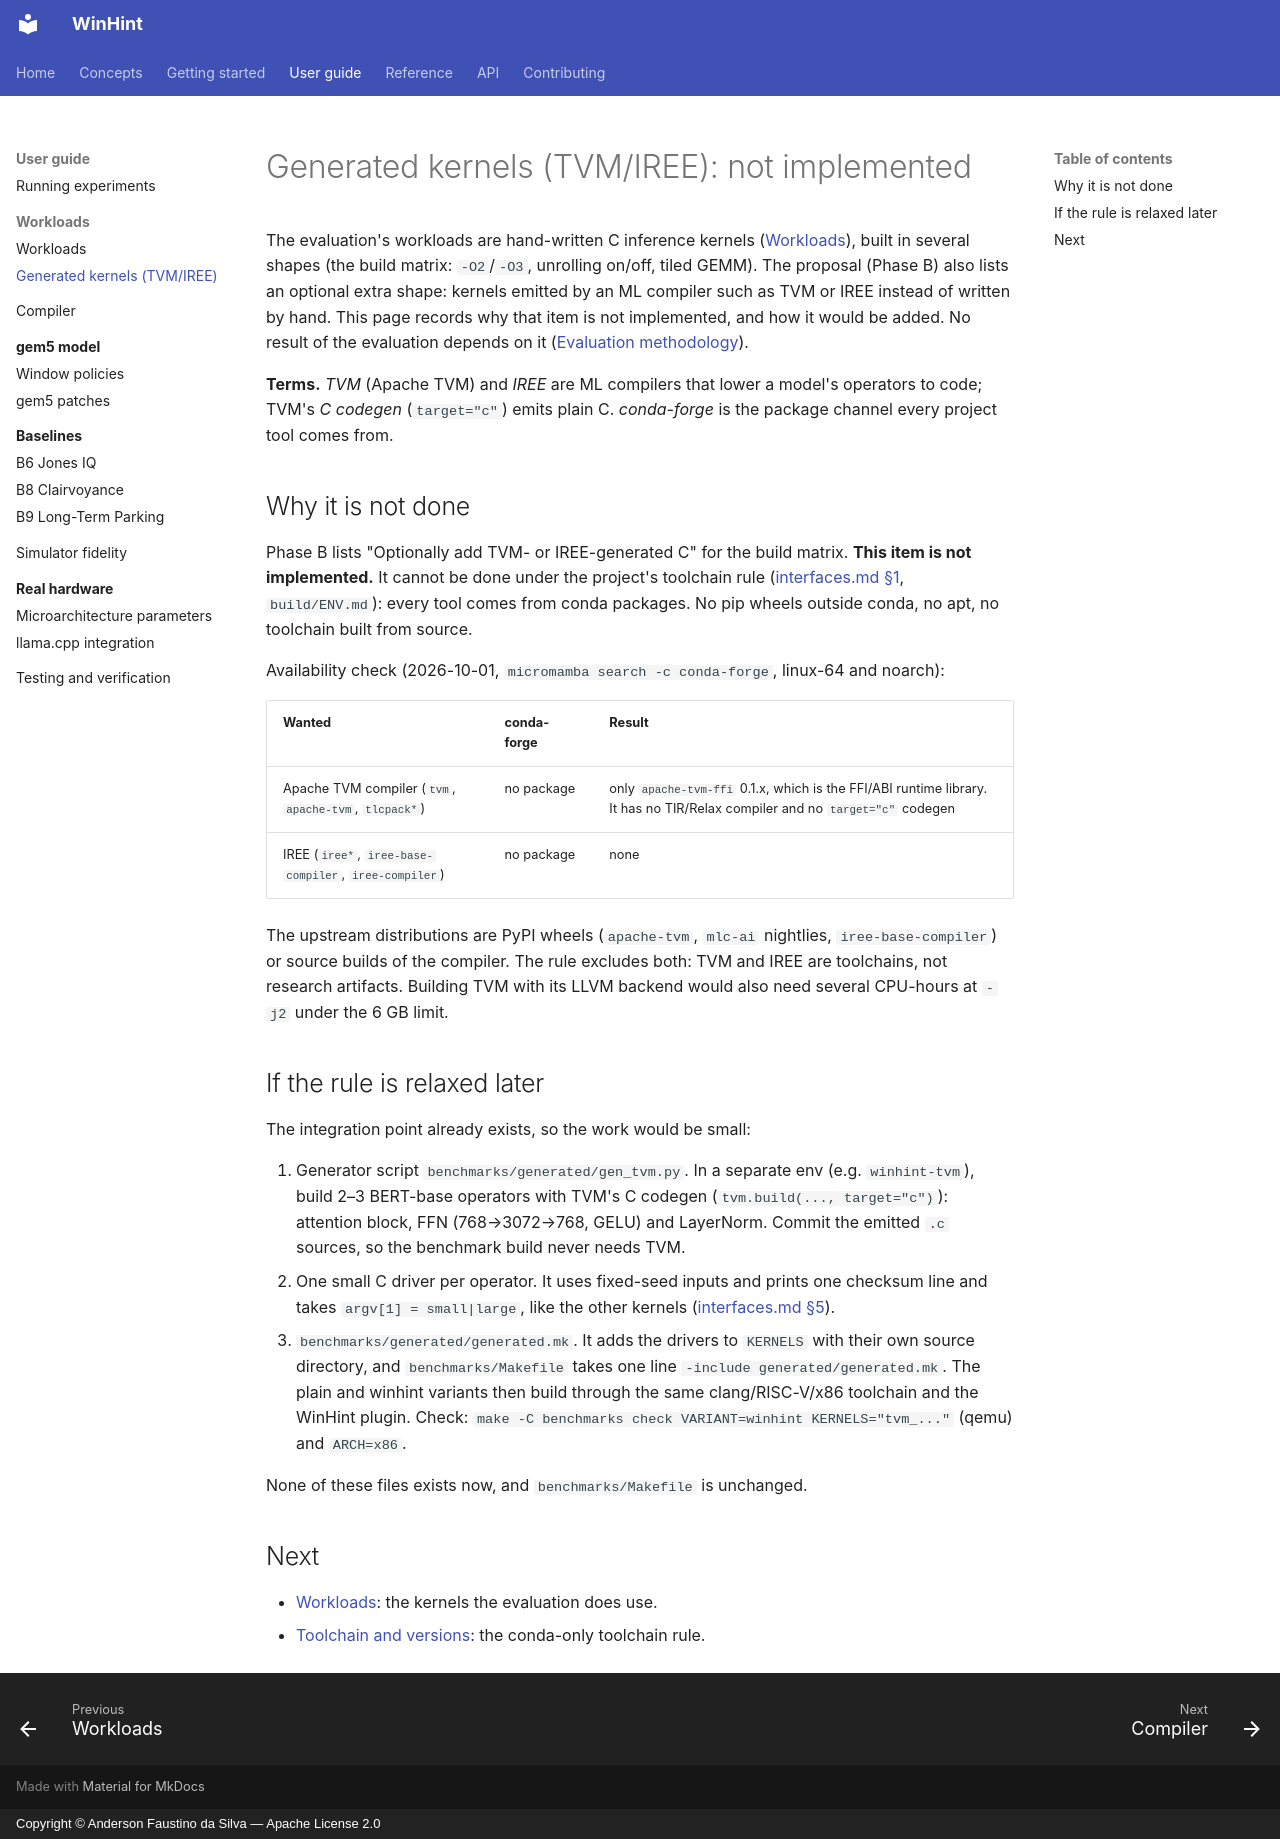

repository: AndersonFaustino/WinHint · page: guide/workloads-generated/index.html · generator: mkdocs · copyright: Copyright © Anderson Faustino da Silva — Apache License 2.0

# Generated kernels (TVM/IREE): not implemented

The evaluation's workloads are hand-written C inference kernels
([Workloads](workloads.md)), built in several shapes (the build matrix:
`-O2`/`-O3`, unrolling on/off, tiled GEMM). The proposal (Phase B) also lists an optional
extra shape: kernels emitted by an ML compiler such as TVM or IREE instead of written by hand. This page records why that item is not implemented, and how it
would be added. No result of the evaluation depends on it
([Evaluation methodology](../concepts/methodology.md)).

**Terms.** *TVM* (Apache TVM) and *IREE* are ML compilers that lower a model's operators to
code; TVM's *C codegen* (`target="c"`) emits plain C. *conda-forge* is the package channel
every project tool comes from.

## Why it is not done

Phase B lists "Optionally add TVM- or IREE-generated C" for the build matrix. **This item is
not implemented.** It cannot be done under the project's toolchain rule ([interfaces.md §1](../interfaces.md#1-environment),
`build/ENV.md`): every tool comes from conda packages. No pip wheels outside conda, no apt, no
toolchain built from source.

Availability check (2026-10-01, `micromamba search -c conda-forge`, linux-64 and noarch):

| Wanted | conda-forge | Result |
|---|---|---|
| Apache TVM compiler (`tvm`, `apache-tvm`, `tlcpack*`) | no package | only `apache-tvm-ffi` 0.1.x, which is the FFI/ABI runtime library. It has no TIR/Relax compiler and no `target="c"` codegen |
| IREE (`iree*`, `iree-base-compiler`, `iree-compiler`) | no package | none |

The upstream distributions are PyPI wheels (`apache-tvm`, `mlc-ai` nightlies,
`iree-base-compiler`) or source builds of the compiler. The rule excludes both: TVM and IREE are
toolchains, not research artifacts. Building TVM with its LLVM backend would also need several
CPU-hours at `-j2` under the 6 GB limit.

## If the rule is relaxed later

The integration point already exists, so the work would be small:

1. Generator script `benchmarks/generated/gen_tvm.py`. In a separate env (e.g. `winhint-tvm`),
   build 2–3 BERT-base operators with TVM's C codegen (`tvm.build(..., target="c")`): attention
   block, FFN (768→3072→768, GELU) and LayerNorm. Commit the emitted `.c` sources, so the
   benchmark build never needs TVM.
2. One small C driver per operator. It uses fixed-seed inputs and prints one checksum line and
   takes `argv[1] = small|large`, like the other kernels ([interfaces.md §5](../interfaces.md#5-benchmarks-and-compiler-flags)).
3. `benchmarks/generated/generated.mk`. It adds the drivers to `KERNELS` with their own source
   directory, and `benchmarks/Makefile` takes one line `-include generated/generated.mk`. The
   plain and winhint variants then build through the same clang/RISC-V/x86 toolchain and the
   WinHint plugin. Check: `make -C benchmarks check VARIANT=winhint KERNELS="tvm_..."` (qemu)
   and `ARCH=x86`.

None of these files exists now, and `benchmarks/Makefile` is unchanged.

## Next

- [Workloads](workloads.md): the kernels the evaluation does use.
- [Toolchain and versions](../reference/toolchain.md): the conda-only toolchain rule.
